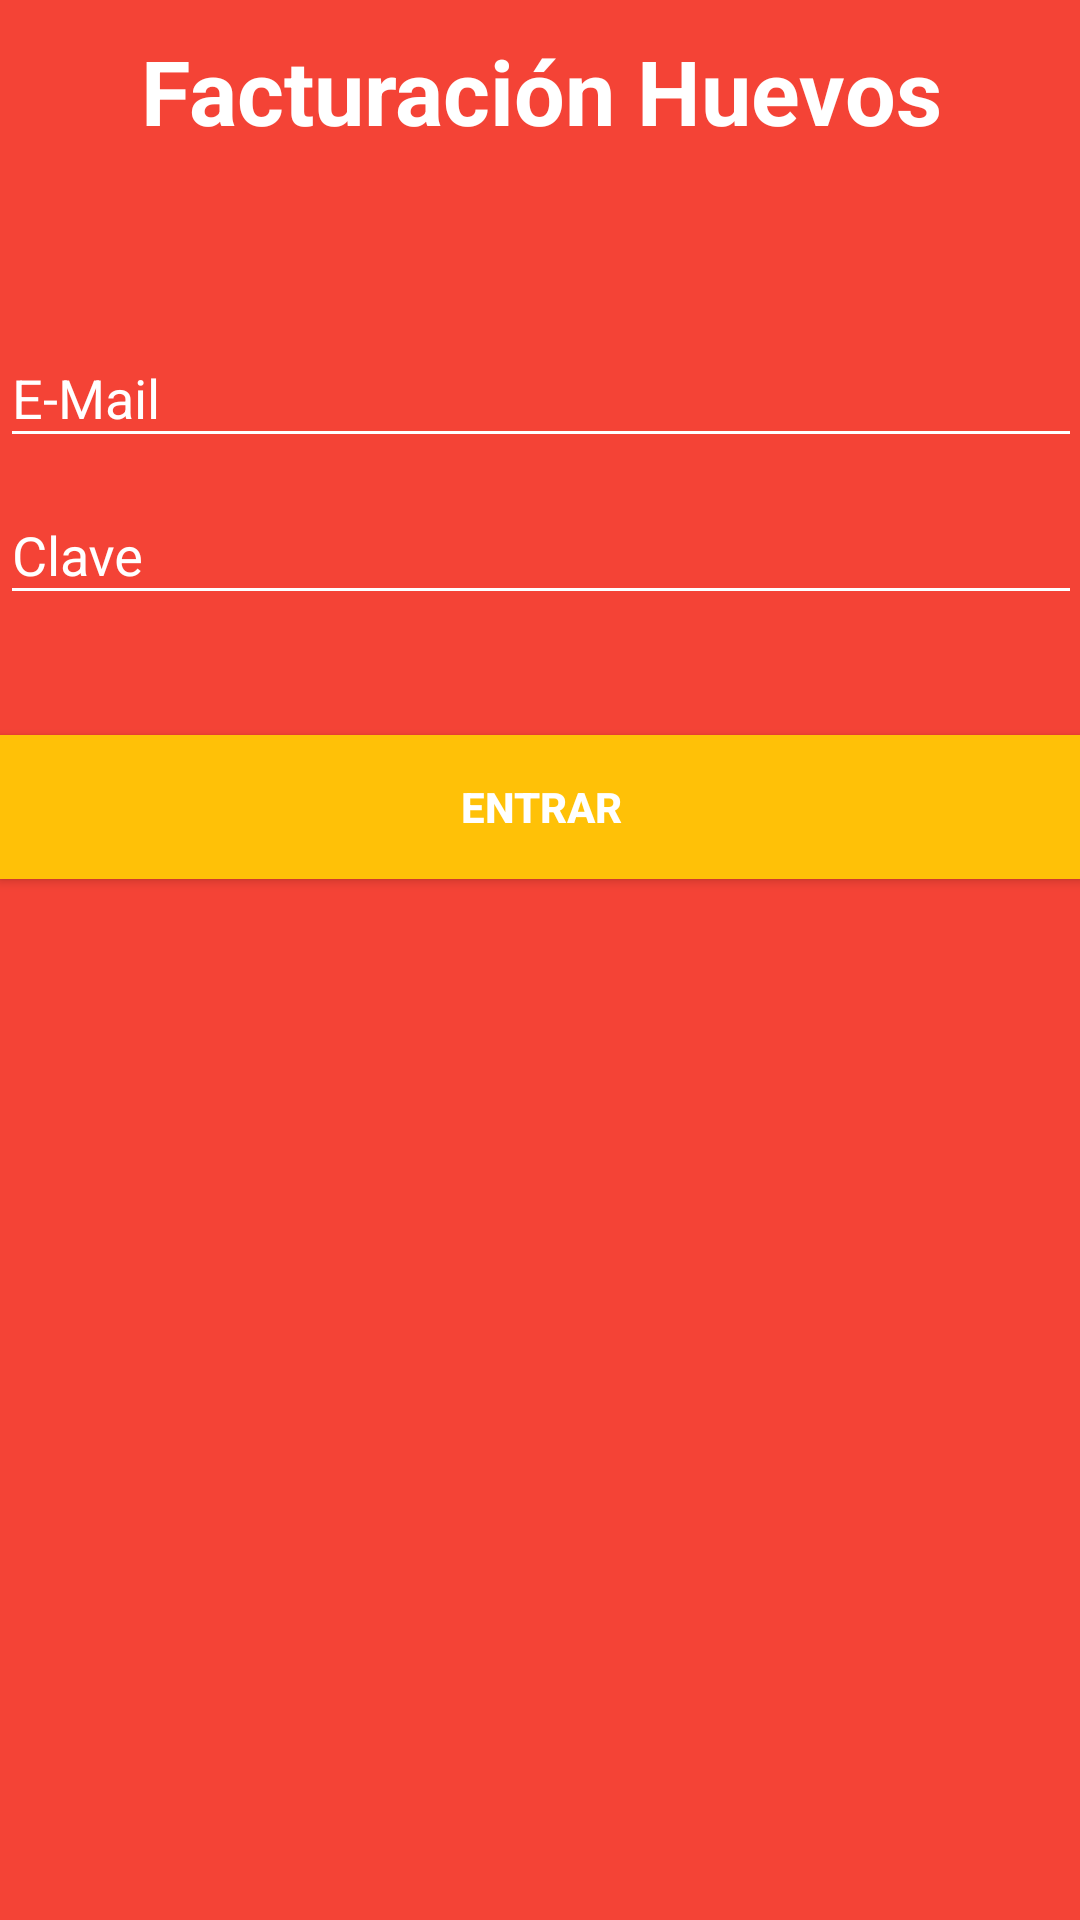

The Android layout XML behind this screen, and the referenced resources:
<!-- AndroidManifest.xml: application theme AppTheme -->
<!-- res/layout/activity_login.xml -->
<ScrollView
        xmlns:android="http://schemas.android.com/apk/res/android"
        xmlns:tools="http://schemas.android.com/tools"
        android:layout_width="match_parent"
        android:layout_height="match_parent"
        android:background="@drawable/background_login"
        android:paddingBottom="@dimen/activity_vertical_margin"
        android:paddingLeft="@dimen/activity_horizontal_margin"
        android:paddingRight="@dimen/activity_horizontal_margin"
        android:paddingTop="@dimen/activity_vertical_margin"
        tools:context=".main.LoginActivity">

        <LinearLayout
            android:layout_width="match_parent"
            android:layout_height="match_parent"
            android:orientation="vertical">

            <TextView
                android:layout_width="match_parent"
                android:layout_height="wrap_content"
                android:layout_marginBottom="50dp"
                android:layout_marginTop="10dp"
                android:gravity="center_horizontal"
                android:text="Facturación Huevos"
                android:textColor="@android:color/white"
                android:textStyle="bold"
                android:textSize="30sp"/>

            <android.support.design.widget.TextInputLayout
                android:layout_width="match_parent"
                android:layout_height="wrap_content"
                android:theme="@style/WhiteEdit" >

                <EditText
                    android:id="@+id/editEmail"
                    android:layout_width="fill_parent"
                    android:layout_height="wrap_content"
                    android:hint="E-Mail"
                    android:inputType="textEmailAddress"
                    android:singleLine="true"
                    android:textColor="@color/colorAccent"/>
            </android.support.design.widget.TextInputLayout>

            <android.support.design.widget.TextInputLayout
                android:layout_width="match_parent"
                android:layout_height="wrap_content"
                android:theme="@style/WhiteEdit">

                <EditText
                    android:id="@+id/editPassword"
                    android:layout_width="fill_parent"
                    android:layout_height="wrap_content"
                    android:hint="Clave"
                    android:inputType="textPassword"
                    android:singleLine="true"
                    android:textColor="@color/colorAccent"/>
            </android.support.design.widget.TextInputLayout>


            <Button
                android:id="@+id/buttonLogin"
                android:layout_width="match_parent"
                android:layout_height="wrap_content"
                android:layout_marginTop="40dp"
                android:background="@color/colorAccent"
                android:textColor="@android:color/white"
                android:text="Entrar"
                android:textStyle="bold"/>

            <LinearLayout
                android:layout_width="match_parent"
                android:layout_height="wrap_content"
                android:layout_gravity="center_horizontal"
                android:layout_marginTop="30dp"
                android:gravity="center_horizontal"
                android:orientation="horizontal">

                <TextView
                    android:id="@+id/txtSignUp"
                    android:layout_width="match_parent"
                    android:layout_height="wrap_content"
                    android:gravity="center_horizontal"
                    android:layout_marginRight="5dp"
                    android:textColor="@android:color/white"
                    android:text="@string/sign_up_login"
                    android:visibility="invisible"
                    android:clickable="true"/>
            </LinearLayout>


        </LinearLayout>
    </ScrollView>
<!-- resources referenced by this layout -->
<resources>
  <color name="colorAccent">#FFC107</color>
  <!-- drawable background_login (drawable) -->
  <?xml version="1.0" encoding="utf-8"?>
  
  <selector xmlns:android="http://schemas.android.com/apk/res/android">
      <item>
          <shape>
              <gradient
                  android:angle="-90"
                  android:startColor="@color/colorPrimary"
                  android:endColor="@color/colorPrimary"
                  android:type="linear" />
          </shape>
      </item>
  </selector>
  <string name="sign_up_login">No Account? <b><u>Sign Up</u></b></string>
  <style name="WhiteEdit" parent="Theme.AppCompat.Light">
          <item name="android:textColorHint">@android:color/white</item>
          <item name="colorAccent">@color/colorAccent</item>
          <item name="colorControlNormal">@android:color/white</item>
          <item name="colorControlActivated">@android:color/white</item>
          <item name="colorControlHighlight">@android:color/white</item>
          <item name="colorPrimary">@android:color/white</item>
  
      </style>
  <style name="AppTheme" parent="Theme.AppCompat.Light.DarkActionBar">
          <item name="windowNoTitle">true</item>
          <item name="windowActionBar">false</item>
          <item name="colorPrimary">@color/colorPrimary</item>
          <item name="colorPrimaryDark">@color/colorPrimaryDark</item>
          <item name="colorAccent">@color/colorAccent</item>
      </style>
  <color name="colorPrimary">#F44336</color>
  <color name="colorPrimaryDark">#D32F2F</color>
</resources>
